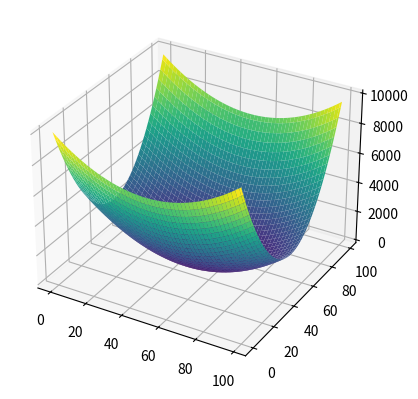

Generate this figure with matplotlib:
import numpy as np
import matplotlib.pyplot as plt

#using pil draw 3d height from image
def draw_3d(arr):
    fig = plt.figure()
    ax = fig.add_subplot(111, projection='3d')
    x = np.arange(arr.shape[0])
    y = np.arange(arr.shape[1])
    X, Y = np.meshgrid(x, y)
    ax.plot_surface(X, Y, arr, cmap='viridis')
    plt.savefig('3d_plot.png')  # Save the plot to a file
    plt.close(fig)
x_Size = 100
y_Size = 100
a = np.array(
    [
        [1,2],
        [3,4]
        ])
print(a*a)

img = np.zeros((x_Size, y_Size))
for x in range(x_Size):
    for y in range(y_Size):

        vec = np.array([x-x_Size/2, y-x_Size/2])
        vec = vec.reshape(1,2)
        vecT = vec.T
        lambda_array = np.array([
            [3,0],
            [0,1]
            ])
        val = np.dot(vec,lambda_array)
        val = np.dot(val,vecT)
        val = val[0,0]
        img[x, y] = val


draw_3d(img)
